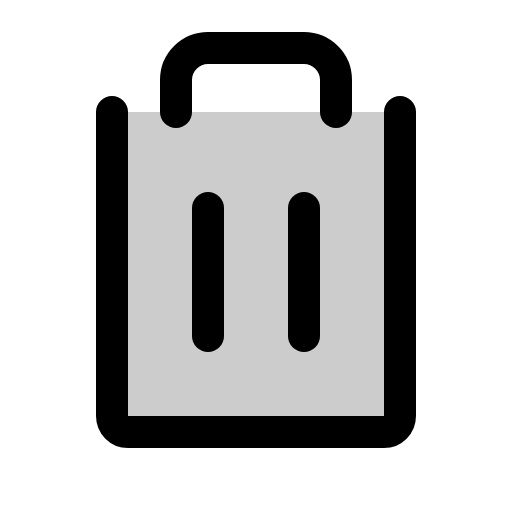
t = 0.00 s
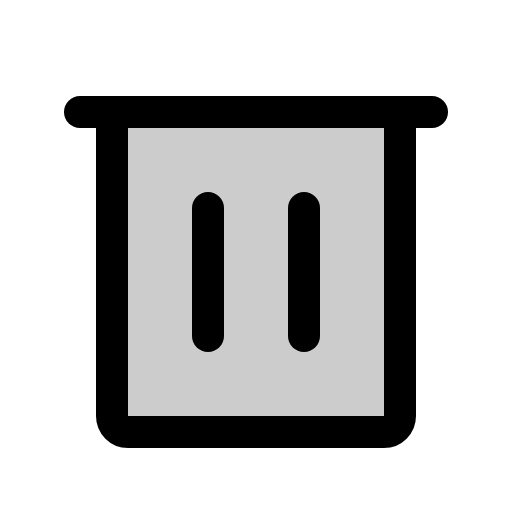
t = 1.20 s
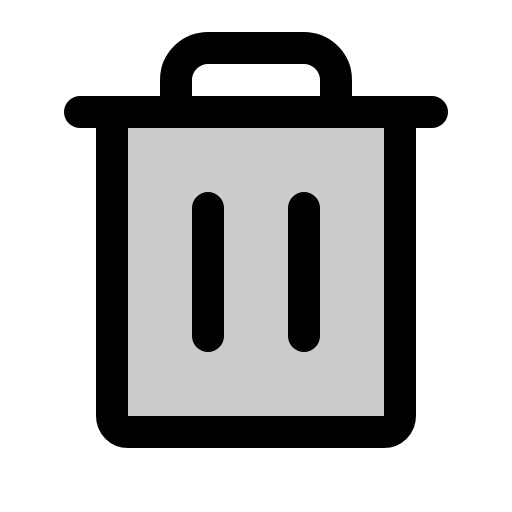
t = 1.58 s
t = 1.95 s: frame unchanged from t = 1.58 s, image omitted
t = 2.70 s: frame unchanged from t = 1.58 s, image omitted
t = 3.45 s: frame unchanged from t = 1.58 s, image omitted

The animated SVG that drew these frames (rendered in a browser with its animation timeline set to each time). Animation: 1 CSS @keyframes rule; one cycle of 4.20 s, repeats indefinitely.

<svg xmlns="http://www.w3.org/2000/svg" viewBox="0 0 256 256">
  <style>
    .draw-line {
      stroke-dasharray: 2000;
      stroke-dashoffset: 0;
    }
    svg:hover .draw-line {
      animation: phosphor-draw-in 3s ease-in-out infinite alternate;
    }
    @keyframes phosphor-draw-in {
      0%   { stroke-dashoffset: 2000; }
      50%  { stroke-dashoffset: 0; }
      100% { stroke-dashoffset: 0; }
    }
  </style><rect width="256" height="256" fill="none"/><path d="M200,56V208a8,8,0,0,1-8,8H64a8,8,0,0,1-8-8V56Z" opacity="0.2"/><line x1="216" y1="56" x2="40" y2="56" fill="none" stroke="currentColor" stroke-linecap="round" stroke-linejoin="round" stroke-width="16" class="draw-line" pathLength="1" style="animation-delay: 0s"/><line x1="104" y1="104" x2="104" y2="168" fill="none" stroke="currentColor" stroke-linecap="round" stroke-linejoin="round" stroke-width="16" class="draw-line" pathLength="1" style="animation-delay: 0.3s"/><line x1="152" y1="104" x2="152" y2="168" fill="none" stroke="currentColor" stroke-linecap="round" stroke-linejoin="round" stroke-width="16" class="draw-line" pathLength="1" style="animation-delay: 0.6s"/><path d="M200,56V208a8,8,0,0,1-8,8H64a8,8,0,0,1-8-8V56" fill="none" stroke="currentColor" stroke-linecap="round" stroke-linejoin="round" stroke-width="16" class="draw-line" pathLength="1" style="animation-delay: 0.9s"/><path d="M168,56V40a16,16,0,0,0-16-16H104A16,16,0,0,0,88,40V56" fill="none" stroke="currentColor" stroke-linecap="round" stroke-linejoin="round" stroke-width="16" class="draw-line" pathLength="1" style="animation-delay: 1.2s"/></svg>
